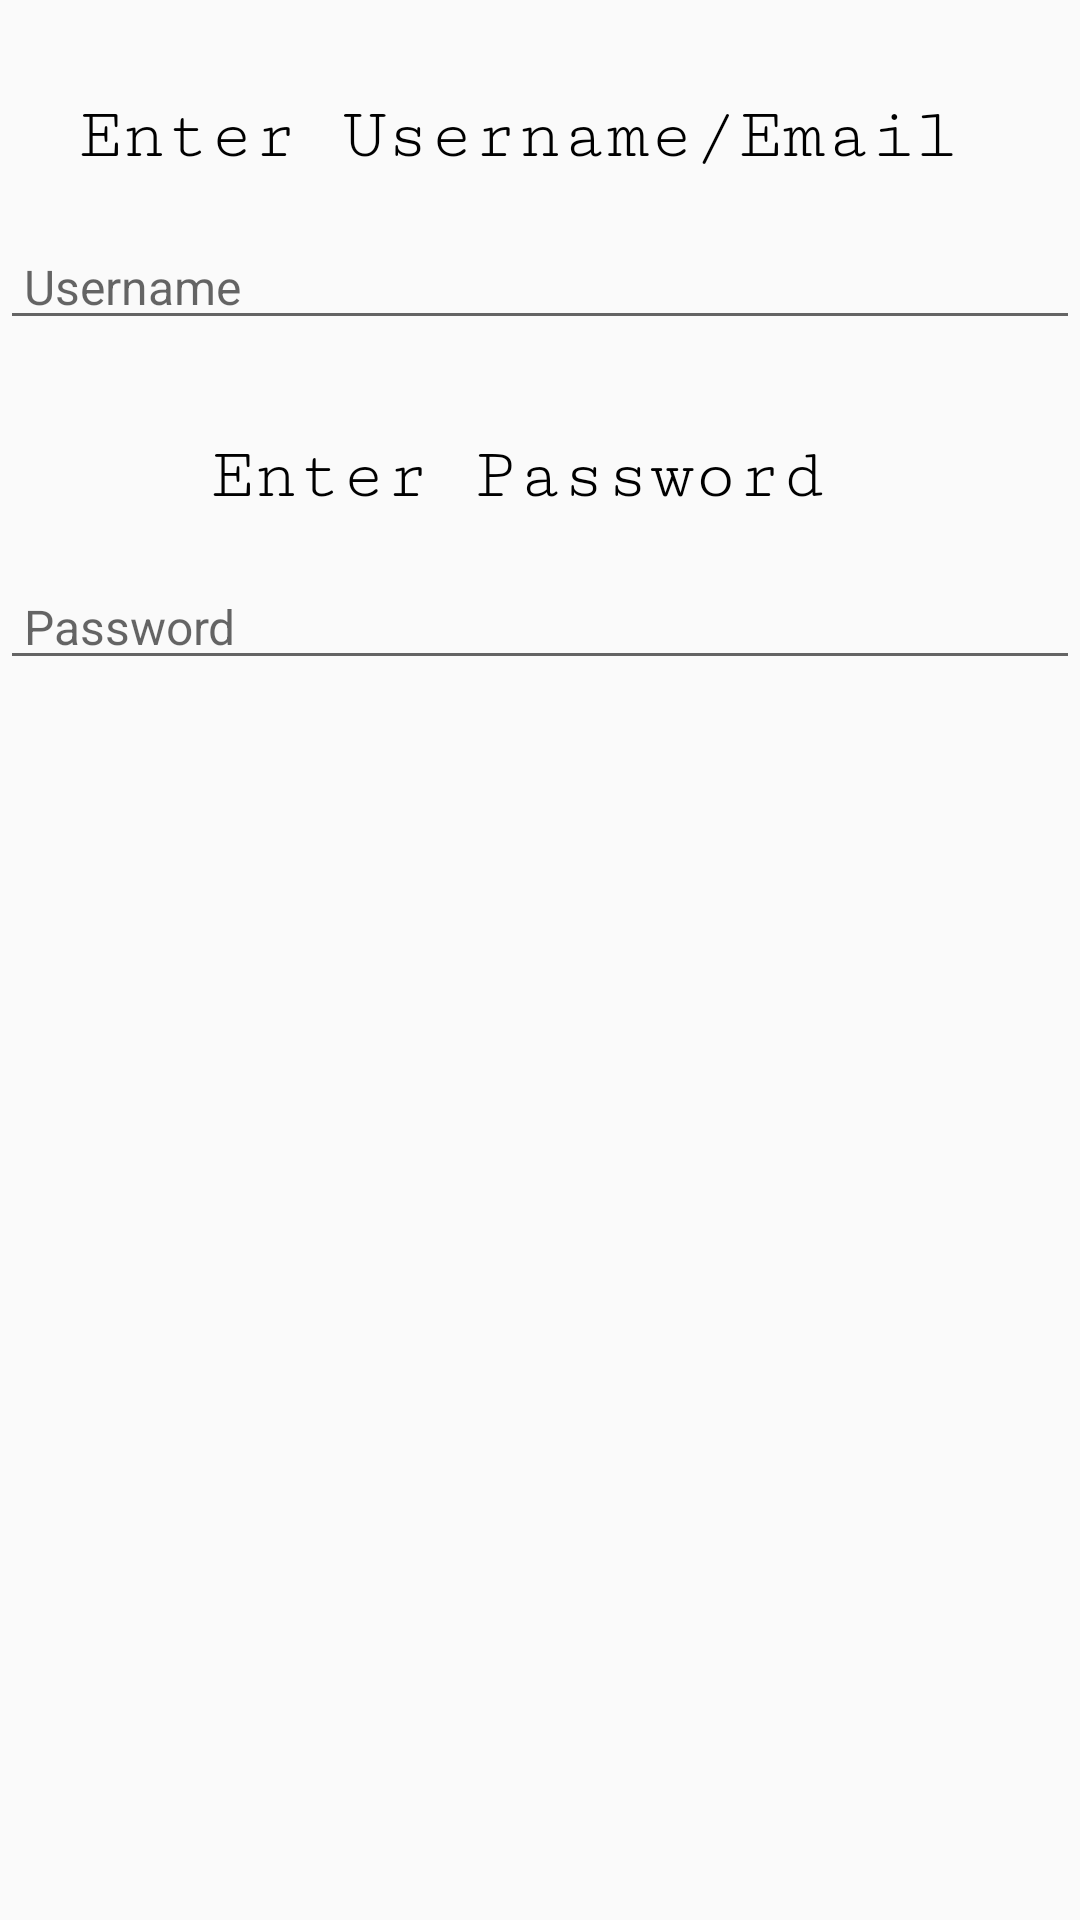

Write the Android layout XML for this screen, with the resource values it uses.
<!-- AndroidManifest.xml: application theme AppTheme -->
<!-- res/layout/activity_new_entry.xml -->
<?xml version="1.0" encoding="utf-8"?>
<LinearLayout xmlns:android="http://schemas.android.com/apk/res/android"
    xmlns:tools="http://schemas.android.com/tools"
    android:layout_width="match_parent"
    android:layout_height="match_parent"
    android:orientation="vertical"
    tools:context="com.example.android.cryptobase.NewEntryActivity">

    <TextView
        android:layout_width="match_parent"
        android:layout_height="wrap_content"
        android:text="Enter Username/Email "
        style="@style/TextViewHeading"/>

    <EditText
        android:id="@+id/username_inpubox"
        android:layout_width="match_parent"
        android:layout_height="wrap_content"
        android:hint="Username"
        style="@style/InputTextStyle"/>

    <TextView
        android:id="@+id/textView"
        style="@style/TextViewHeading"
        android:layout_width="match_parent"
        android:layout_height="wrap_content"
        android:text="Enter Password " />

    <EditText
        android:id="@+id/password_inputbox"
        android:layout_width="match_parent"
        android:layout_height="wrap_content"
        android:hint="Password"
        style="@style/InputTextStyle"/>
</LinearLayout>
<!-- resources referenced by this layout -->
<resources>
  <style name="InputTextStyle" parent="TextAppearance.AppCompat">
          <item name="android:textSize">16sp</item>
          <item name="android:fontFamily" tools:targetApi="jelly_bean">sans-serif</item>
          <item name="android:paddingLeft">8dp</item>
      </style>
  
  
  
  
      -
  <style name="TextViewHeading" parent="Base.TextAppearance.AppCompat.Headline">
          <item name="android:textColor">#000000</item>
          <item name="android:textSize">24sp</item>
          <item name="android:gravity">center</item>
          <item name="android:fontFamily" tools:targetApi="jelly_bean">serif-monospace</item>
          <item name="android:layout_marginTop">32dp</item>
          <item name="android:paddingBottom">16dp</item>
      </style>
  <style name="AppTheme" parent="Theme.AppCompat.Light.DarkActionBar">
          
          <item name="colorPrimary">@color/colorPrimary</item>
          <item name="colorPrimaryDark">@color/colorPrimaryDark</item>
          <item name="colorAccent">@color/colorAccent</item>
      </style>
  <color name="colorPrimary">#00bcd4</color>
  <color name="colorPrimaryDark">#0097a7</color>
  <color name="colorAccent">#8c5ce0</color>
</resources>
